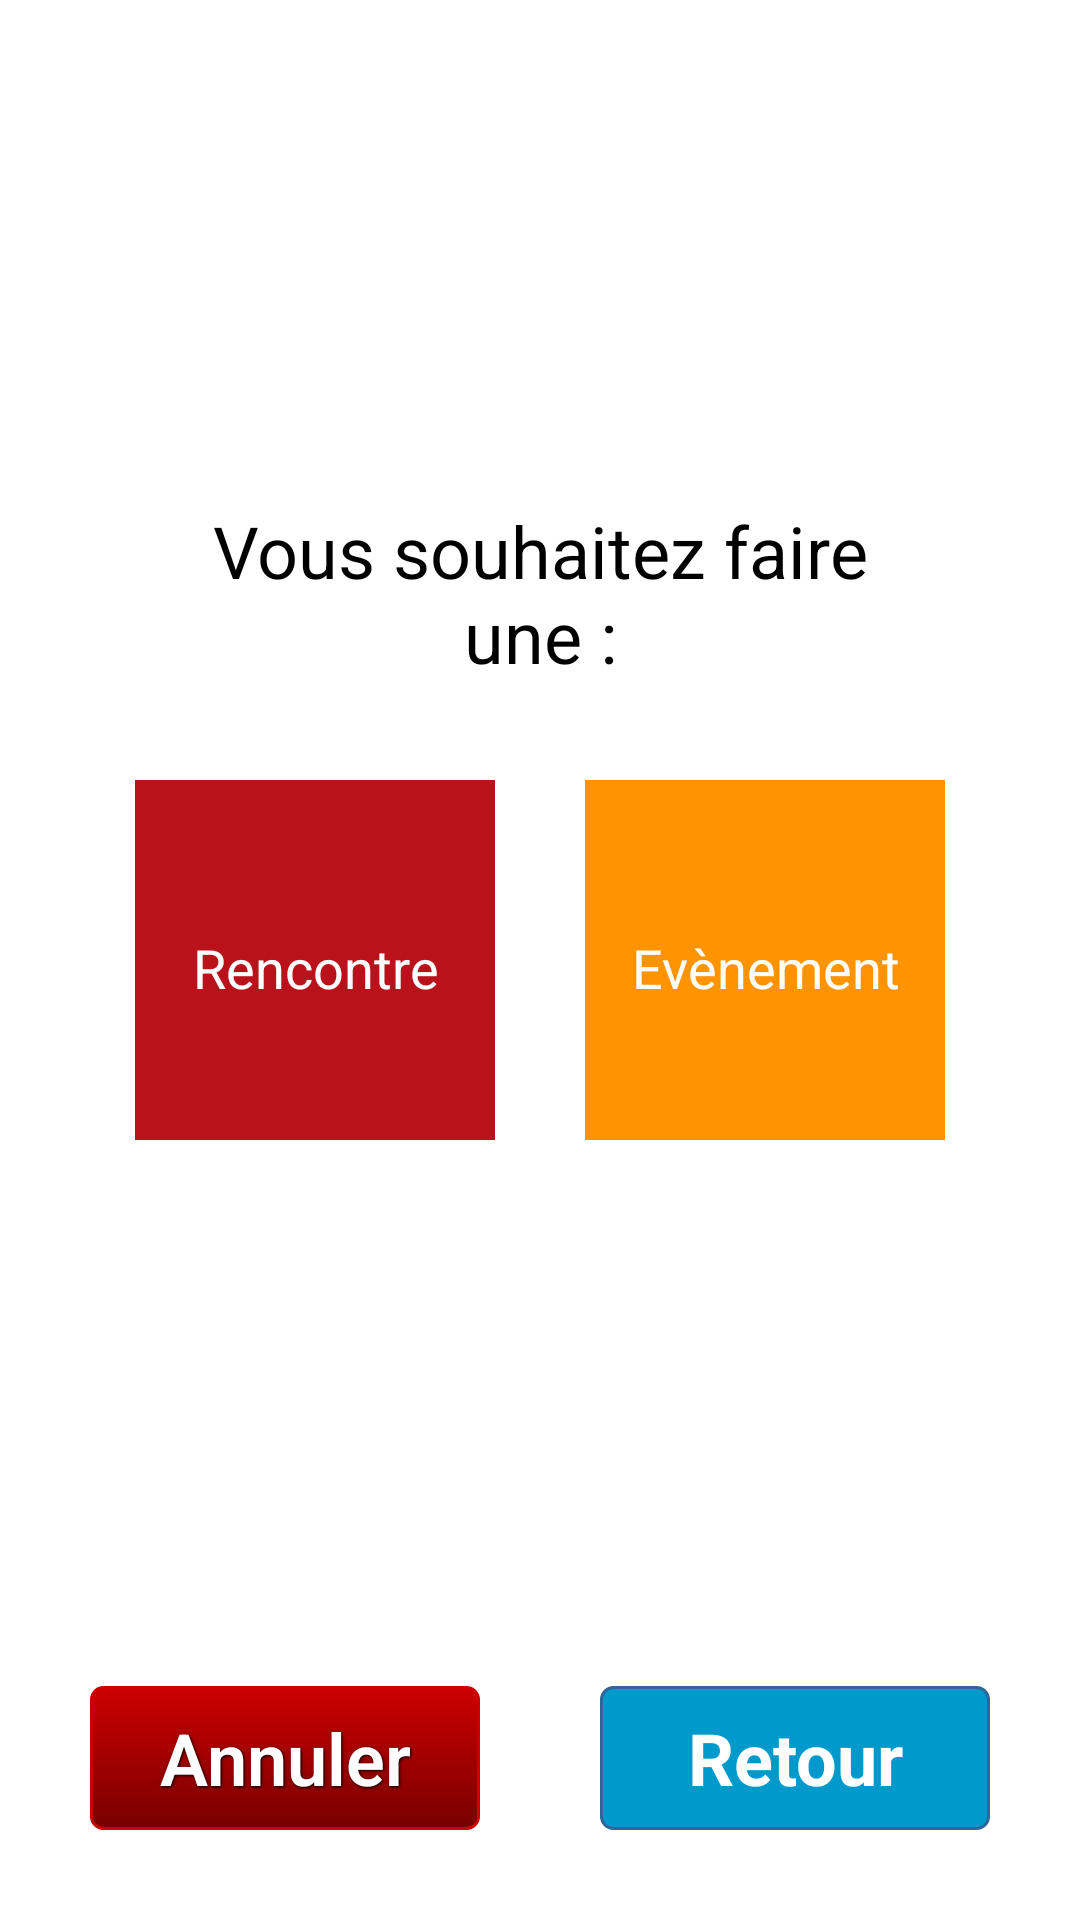

This screen was rendered from an Android layout file. Write that file and the resources it references.
<!-- AndroidManifest.xml: application theme CustomActionBarTheme -->
<!-- res/layout/homepage1_0.xml -->
<?xml version="1.0" encoding="utf-8"?>
<RelativeLayout xmlns:android="http://schemas.android.com/apk/res/android"
    android:layout_width="match_parent" android:layout_height="match_parent">

    <TextView
        android:layout_width="wrap_content"
        android:layout_height="wrap_content"
        android:textAppearance="?android:attr/textAppearanceLarge"
        android:text="Vous souhaitez faire une :"
        android:id="@+id/textView"
        android:layout_above="@+id/love"
        android:layout_alignStart="@+id/love"
        android:layout_marginBottom="32dp"
        android:layout_alignEnd="@+id/party"
        android:textStyle="normal"
        android:textSize="24dp"
        android:gravity="center_horizontal" />


    <Button
        android:layout_width="120dp"
        android:layout_height="120dp"
        android:text="Rencontre"
        android:id="@+id/love"
        android:paddingTop="5dp"
        android:drawableTop="@drawable/love"
        android:textColor="@android:color/white"
        android:layout_marginLeft="45dp"
        android:background="#b9121b"
        android:layout_centerVertical="true"
        android:layout_alignParentStart="true" />

    <Button
        android:layout_width="120dp"
        android:layout_height="120dp"
        android:text="Evènement"
        android:id="@+id/party"
        android:paddingTop="5dp"
        android:drawableTop="@drawable/party"
        android:textColor="@android:color/white"
        android:background="#FF9300"
        android:layout_alignTop="@+id/love"
        android:layout_alignParentEnd="true"
        android:layout_marginRight="45dp" />


    <RelativeLayout
        android:layout_width="300dp"
        android:layout_height="wrap_content"
        android:layout_alignParentBottom="true"
        android:layout_centerHorizontal="true"
        android:layout_marginBottom="30dp">

        <Button
            android:id="@+id/annulerHP111"
            style="@style/ButtonAnnule"
            android:textStyle="bold"
            android:background="@drawable/btn_annule"
            android:text="Annuler" />

        <Button
            android:id="@+id/retourHP111"
            android:layout_width="130dp"
            android:layout_height="wrap_content"
            android:text="Retour"
            android:textSize="24dp"
            android:textStyle="bold"
            android:textColor="@android:color/white"
            android:background="@drawable/btn_bleu_normal"
            android:layout_alignParentTop="true"
            android:layout_alignParentEnd="true" />

    </RelativeLayout>

</RelativeLayout>
<!-- resources referenced by this layout -->
<resources>
  <!-- drawable btn_annule (drawable) -->
  <?xml version="1.0" encoding="utf-8"?>
  <selector xmlns:android="http://schemas.android.com/apk/res/android">
  
      <item android:state_pressed="true" >
          <shape>
              <solid android:color="#EF4B4B" />
              <stroke
                  android:width="1dp"
                  android:color="@android:color/holo_red_dark" />
              <corners
                  android:radius="3dp" />
              <padding
                  android:left="1dp"
                  android:top="1dp"
                  android:right="1dp"
                  android:bottom="1dp" />
          </shape>
      </item>
      <item>
          <shape>
              <gradient
                  android:startColor="@android:color/holo_red_dark"
                  android:endColor="#780000"
                  android:angle="270" />
              <stroke
                  android:width="1dp"
                  android:color="@android:color/holo_red_dark" />
              <corners
                  android:radius="4dp" />
              <padding
                  android:left="1dp"
                  android:top="1dp"
                  android:right="1dp"
                  android:bottom="1dp" />
          </shape>
      </item>
  
  </selector>
  <!-- drawable btn_bleu_normal (drawable) -->
  <?xml version="1.0" encoding="utf-8"?>
  <selector xmlns:android="http://schemas.android.com/apk/res/android">
      <item android:state_pressed="true" >
          <shape>
              <solid android:color="@android:color/tab_indicator_text" />
              <stroke
                  android:width="1dp"
                  android:color="#2f6699" />
              <corners
                  android:radius="3dp" />
              <padding
                  android:left="1dp"
                  android:top="1dp"
                  android:right="1dp"
                  android:bottom="1dp" />
          </shape>
      </item>
      <item>
          <shape>
              <gradient
                  android:startColor="@android:color/holo_blue_dark"
                  android:endColor="@android:color/holo_blue_dark"
                  android:angle="270" />
              <stroke
                  android:width="1dp"
                  android:color="#2f6699" />
              <corners
                  android:radius="4dp" />
              <padding
                  android:left="1dp"
                  android:top="1dp"
                  android:right="1dp"
                  android:bottom="1dp" />
          </shape>
      </item>
  </selector>
  <style name="ButtonAnnule">
          <item name="android:layout_width">130dp</item>
          <item name="android:layout_height">wrap_content</item>
          <item name="android:textColor">#ffffff</item>
          <item name="android:gravity">center</item>
          <item name="android:textSize">24sp</item>
          <item name="android:fontFamily">sans-serif-light</item>
          <item name="android:shadowColor">#000000</item>
          <item name="android:shadowDx">1</item>
          <item name="android:layout_alignParentTop">true</item>
          <item name="android:shadowDy">1</item>
          <item name="android:shadowRadius">2</item>
      </style>
  <style name="CustomActionBarTheme" parent="@android:style/Theme.Holo.Light.DarkActionBar">
          <item name="android:actionBarStyle">@style/MyActionBar</item>
      </style>
  <style name="MyActionBar" parent="@android:style/Widget.Holo.Light.ActionBar.Solid.Inverse">
          <item name="android:background">#183251</item>
      </style>
</resources>
